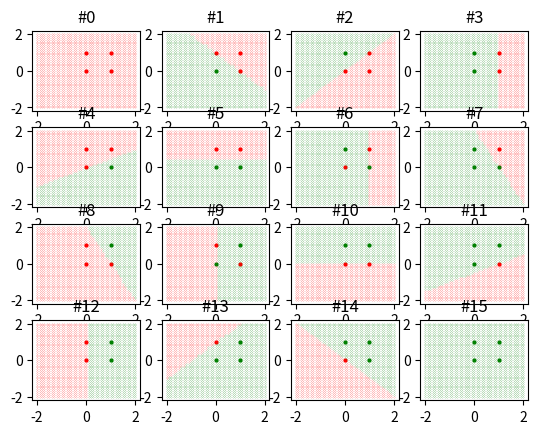

Here is the Python script that generated this plot:
from matplotlib import pyplot as plt
def get_binary(val,bits):
    ret="{0:b}".format(val)
    if len(ret)<bits:
        ret="0"*(bits-len(ret))+ret
    return ret
def truth_table(bits,n):
    binary=get_binary(n,pow(2,bits))
    table=list()
    index=0
    for i in range(pow(2,bits)-1,-1,-1):
        val=get_binary(i,bits)
        curr=list()
        for j in val:
            curr.append(int(j))
        table.append((tuple(curr),int(binary[index])))
        index+=1
    return tuple(table[::-1])
def pretty_print_tt(table):
    dim=len(table[0][0])
    for i in range(dim):
        print(f"In{i+1}",end="\t")
    print(f"|Out")
    for i in table:
        for j in i[0]:
            print(j,end='\t')
        print(f"|{i[1]}")
def step(num):
    return int(num>0)
def dot(v1,v2):
    sum=0
    for i in range(len(v1)):
        sum+=v1[i]*v2[i]
    return sum
def perceptron(A, w, b, x):
    return A(dot(w,x)+b)
def check(n, w, b):
    table=truth_table(len(w),n)
    totalCorrect=0
    for i in table:
        estimate=perceptron(step,w,b,i[0])
        if estimate==i[1]:
            totalCorrect+=1
    return totalCorrect/len(table)
def vector_equals(vec1,vec2):
    for i in range(len(vec1)):
        if vec1[i]!=vec2[i]:
            return False
    return True
def generate_perceptron(bits, n, learning_rate):
    table=truth_table(bits,n)
    w=(0,)*bits
    b=0
    prev_w=(-1,)*bits
    prev_b=0
    first=True
    count=0
    while True:
        for x, result in table:
            estimate=perceptron(step, w, b, x)
            error=result-estimate
            w=tuple([w[i]+error*learning_rate*x[i] for i in range(bits)])
            b=b+error*learning_rate
        if not first:
            if vector_equals(prev_w,w) and prev_b==b:
                return table,w,b
        count+=1
        if count==100:
            return w,b
        else: first=False
        prev_w=w
        prev_b=b

bits=2
total=16
fig,axis=plt.subplots(4,4)
for n in range(total):
    table,w,b=generate_perceptron(bits,n,0.1)
    y=n//4
    x=n%4
    axis[y,x].title.set_text(f"#{n}")
    for i,j in table:
        x1,x2=i
        if j==0:
            axis[y,x].plot(x1,x2,marker="o", markersize=2, color='red')

        else:
            axis[y,x].plot(x1,x2,marker="o", markersize=2, color='green')

        
    for i in range(-20,21):
        for j in range(-20,21):
            x1=i/10
            x2=j/10
            if not((x1==0 or x1==1) and (x2==0 or x2==1)):
                if perceptron(step,w,b,(x1,x2))==1:
                    axis[y,x].plot(x1,x2,marker="o", markersize=.1, color='green')

                else:
                    axis[y,x].plot(x1,x2,marker="o", markersize=.1, color='red')


plt.show()